Run: headless pygame with SDL's dummy video driver; simulated clock (each Clock.tick advances the game by its frame time, no real sleeping); random seed 0; keys injected as events and as key.get_pressed() state; no mouse input.
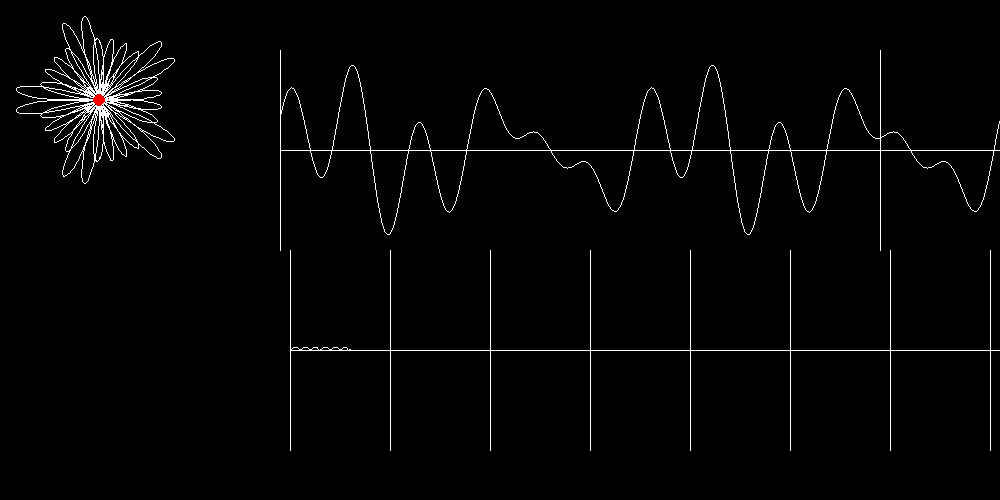
Frame 1 of 4 · flips 1–60 · no input
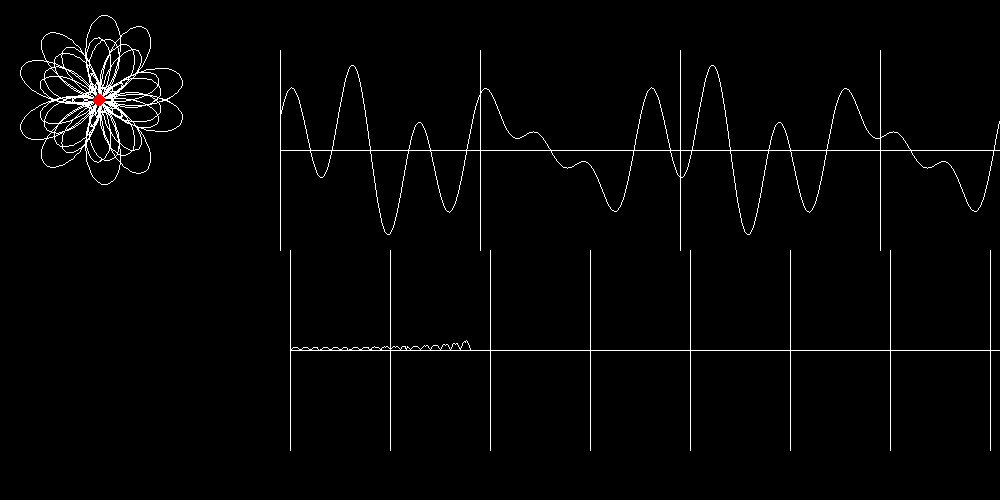
Frame 2 of 4 · flips 61–180 · tapped SPACE, RETURN · held RIGHT (→), D
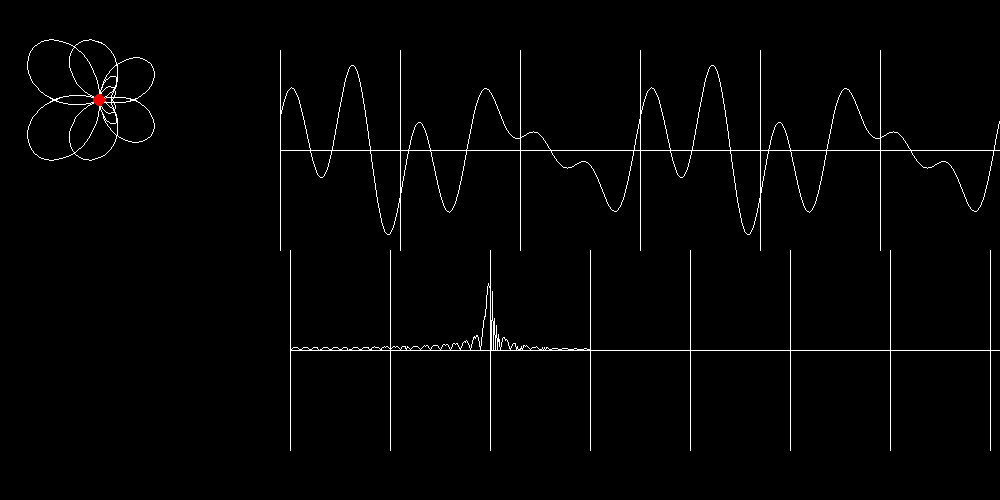
Frame 3 of 4 · flips 181–300 · held DOWN (↓), S
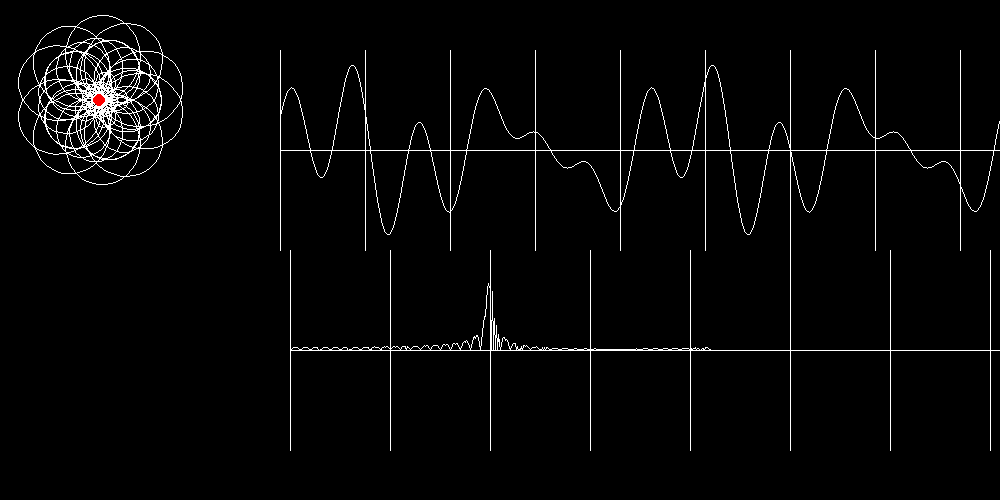
Frame 4 of 4 · flips 301–420 · held LEFT (←), A, UP (↑), W

The pygame program that drew these frames:

import pygame
import math
import time

screen = pygame.display.set_mode((1000, 500))

def wave(x):
    return (math.sin(2 * x * math.pi / 180) + math.sin(6 * x * math.pi / 180) + math.cos(5 * x * math.pi / 180)) / 3
    # return math.sin(math.radians(2 * x))

check_for_frequency = 0
fourier_list = [0] * 700

while 1:
    screen.fill((0, 0, 0))

    pygame.draw.line(screen, (255, 255, 255), (280, 150), (1000, 150))

    check_for_frequency = round(check_for_frequency + 0.01, 2)

    for i in range(1, 720):
        point_height_last = 150 - wave(i - 1) * 100
        point_height_current = 150 - wave(i) * 100
        pygame.draw.line(screen, (255, 255, 255), (280 + i - 1, point_height_last), (280 + i, point_height_current))

    for i in range(0, 720, int(360 / check_for_frequency)):
        pygame.draw.line(screen, (255, 255, 255), (280 + i, 50), (280 + i, 250))

    y_integrated = 0
    x_integrated = 0

    for i in range(1, 10 * 360):
        amplitude_last = wave(i - 1) * 100
        amplitude_current = wave(i) * 100
        y_pos = math.sin(math.radians((i - 1) * check_for_frequency)) * amplitude_last
        y_integrated += y_pos
        x_pos = math.cos(math.radians((i - 1) * check_for_frequency)) * amplitude_last
        x_integrated += x_pos
        pygame.draw.line(screen, (255, 255, 255), (100 + x_pos, 100 + y_pos), (100 + math.cos(math.radians(i * check_for_frequency)) * amplitude_current, 100 + math.sin(math.radians(i * check_for_frequency)) * amplitude_current))

    fourier_list[int(check_for_frequency * 100)] = - 3 * (math.fabs(x_integrated / (10 * 360)) + math.fabs(y_integrated / (10 * 360)))

    pygame.draw.line(screen, (255, 255, 255), (290, 350), (1000, 350))

    for i in range(0, 800, 100):
        pygame.draw.line(screen, (255, 255, 255), (290 + i, 250), (290 + i, 450))

    for i in range(1, 700):
        pygame.draw.line(screen, (255, 255, 255), (290 + i - 1, 350 + fourier_list[i - 1]), (290 + i, 350 + fourier_list[i]))

    pygame.draw.circle(screen, (255, 255, 255), (100 , 100), 3)
    pygame.draw.circle(screen, (255, 0, 0), (100 + x_integrated / (10 * 360), 100 + y_integrated / (10 * 360)), 6)
    print(y_integrated / (10 * 360), x_integrated / (10 * 360), check_for_frequency, int(check_for_frequency * 100))
    pygame.display.flip()
